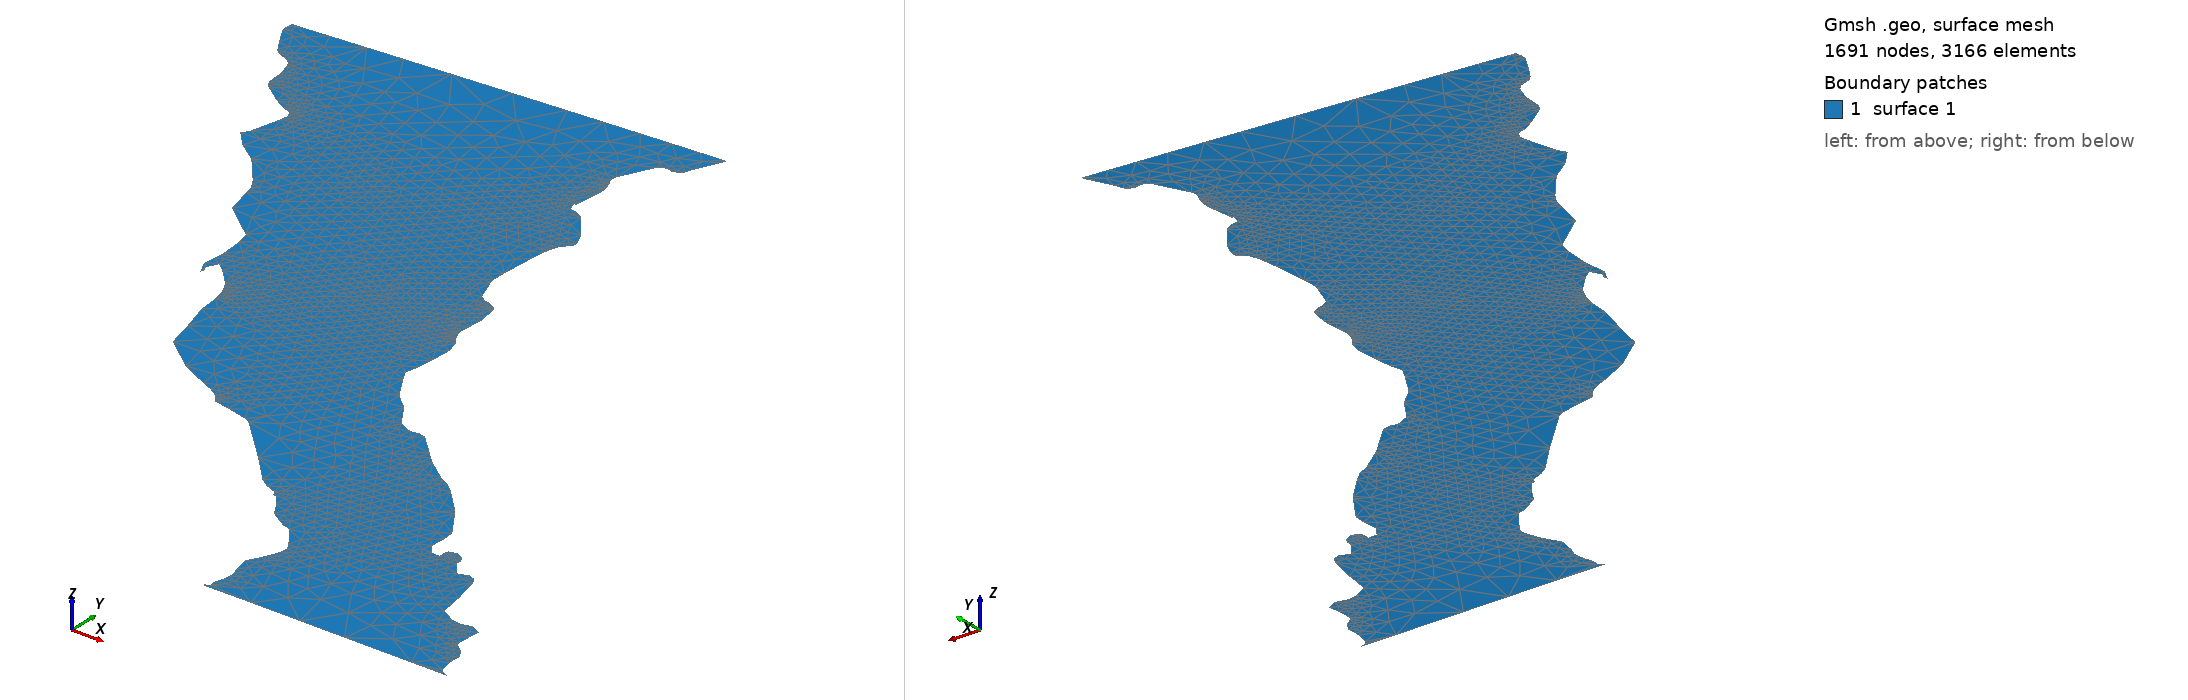

Gmsh geometry script, surface-meshed: 1691 nodes, 3166 surface elements. Boundary patches (legend numbers): 1 surface 1. Left view from above one corner, right view from below the opposite corner. The script declares no physical surfaces, so the legend lists its geometric surfaces. The drawing asked Gmsh for element sizes between 1% and 20% of the model's largest extent; the script's own settings can give other sizes.

=== Baja California.geo (drawn) ===
//region Baja California
//idreg 0
//nholes 0
//extbnd
//npts 214
Point(1) = {-115.017242,31.95443,0,1};
Point(2) = {-115.015289,31.98333,0,1};
Point(3) = {-115.001945,32.08659,0,1};
Point(4) = {-114.999596,32.14222,0,1};
Point(5) = {-115.003616,32.16555,0,1};
Point(6) = {-115.011673,32.192215,0,1};
Point(7) = {-115.021118,32.217499,0,1};
Point(8) = {-115.03743,32.247749,0,1};
Point(9) = {-115.030563,32.281387,0,1};
Point(10) = {-114.937927,32.470692,0,1};
Point(11) = {-114.921112,32.483608,0,1};
Point(12) = {-114.890076,32.488258,0,1};
Point(13) = {-114.860977,32.480133,0,1};
Point(14) = {-114.825356,32.490253,0,1};
Point(15) = {-114.80983,32.506989,0,1};
Point(16) = {-114.791672,32.557777,0,1};
Point(17) = {-114.731392,32.685276,0,1};
Point(18) = {-114.72139,32.711105,0,1};
Point(19) = {-114.719093,32.718456,0,1};
Point(20) = {-114.729797,32.717712,0,1};
Point(21) = {-114.871346,32.707851,0,1};
Point(22) = {-115.025894,32.696987,0,1};
Point(23) = {-115.202499,32.684441,0,1};
Point(24) = {-115.404167,32.669716,0,1};
Point(25) = {-115.60556,32.654716,0,1};
Point(26) = {-115.907784,32.631943,0,1};
Point(27) = {-116.242638,32.60577,0,1};
Point(28) = {-116.508148,32.584999,0,1};
Point(29) = {-116.713058,32.568604,0,1};
Point(30) = {-116.914169,32.552216,0,1};
Point(31) = {-117.095291,32.536659,0,1};
Point(32) = {-117.122375,32.535332,0,1};
Point(33) = {-117.126953,32.491386,0,1};
Point(34) = {-117.124161,32.464298,0,1};
Point(35) = {-117.065842,32.361664,0,1};
Point(36) = {-117.026672,32.299995,0,1};
Point(37) = {-117.010277,32.279442,0,1};
Point(38) = {-116.991119,32.268326,0,1};
Point(39) = {-116.95417,32.255135,0,1};
Point(40) = {-116.926605,32.244511,0,1};
Point(41) = {-116.906258,32.221249,0,1};
Point(42) = {-116.89473,32.193745,0,1};
Point(43) = {-116.876953,32.134438,0,1};
Point(44) = {-116.873901,32.109444,0,1};
Point(45) = {-116.874176,32.086521,0,1};
Point(46) = {-116.870979,32.04208,0,1};
Point(47) = {-116.864174,32.021385,0,1};
Point(48) = {-116.843201,31.990831,0,1};
Point(49) = {-116.729736,31.908333,0,1};
Point(50) = {-116.663406,31.868887,0,1};
Point(51) = {-116.627792,31.860275,0,1};
Point(52) = {-116.608131,31.844511,0,1};
Point(53) = {-116.598549,31.819651,0,1};
Point(54) = {-116.605011,31.775555,0,1};
Point(55) = {-116.64917,31.604443,0,1};
Point(56) = {-116.675629,31.56076,0,1};
Point(57) = {-116.594101,31.471109,0,1};
Point(58) = {-116.479736,31.390274,0,1};
Point(59) = {-116.352226,31.234444,0,1};
Point(60) = {-116.333054,31.207081,0,1};
Point(61) = {-116.315292,31.171665,0,1};
Point(62) = {-116.308624,31.150276,0,1};
Point(63) = {-116.30307,31.121387,0,1};
Point(64) = {-116.26223,30.960415,0,1};
Point(65) = {-116.055489,30.796524,0,1};
Point(66) = {-116.038063,30.724442,0,1};
Point(67) = {-116.030006,30.596943,0,1};
Point(68) = {-116.030289,30.570553,0,1};
Point(69) = {-116.03389,30.532497,0,1};
Point(70) = {-116.042229,30.473749,0,1};
Point(71) = {-116.039032,30.450554,0,1};
Point(72) = {-116.004204,30.385099,0,1};
Point(73) = {-115.999184,30.410553,0,1};
Point(74) = {-116.011322,30.435137,0,1};
Point(75) = {-115.979721,30.494442,0,1};
Point(76) = {-115.931396,30.456944,0,1};
Point(77) = {-115.849037,30.36972,0,1};
Point(78) = {-115.836533,30.350138,0,1};
Point(79) = {-115.823067,30.32472,0,1};
Point(80) = {-115.811684,30.297775,0,1};
Point(81) = {-115.804733,30.276386,0,1};
Point(82) = {-115.797501,30.248608,0,1};
Point(83) = {-115.793327,30.22583,0,1};
Point(84) = {-115.783073,30.107498,0,1};
Point(85) = {-115.735573,29.938889,0,1};
Point(86) = {-115.696671,29.774233,0,1};
Point(87) = {-115.505836,29.625275,0,1};
Point(88) = {-115.339584,29.543747,0,1};
Point(89) = {-115.278198,29.518053,0,1};
Point(90) = {-115.232513,29.489166,0,1};
Point(91) = {-115.216949,29.475277,0,1};
Point(92) = {-115.204178,29.459442,0,1};
Point(93) = {-115.189873,29.437637,0,1};
Point(94) = {-115.097778,29.419167,0,1};
Point(95) = {-114.977776,29.391108,0,1};
Point(96) = {-114.945984,29.373888,0,1};
Point(97) = {-114.701401,29.129997,0,1};
Point(98) = {-114.55751,28.975277,0,1};
Point(99) = {-114.504242,28.939163,0,1};
Point(100) = {-114.440842,28.913332,0,1};
Point(101) = {-114.426964,28.884998,0,1};
Point(102) = {-114.4123,28.889164,0,1};
Point(103) = {-114.361389,28.823608,0,1};
Point(104) = {-114.315002,28.749165,0,1};
Point(105) = {-114.261673,28.713608,0,1};
Point(106) = {-114.214035,28.685137,0,1};
Point(107) = {-114.167717,28.671871,0,1};
Point(108) = {-114.080566,28.553055,0,1};
Point(109) = {-114.061317,28.517569,0,1};
Point(110) = {-114.067368,28.473331,0,1};
Point(111) = {-114.084457,28.429165,0,1};
Point(112) = {-114.097504,28.398888,0,1};
Point(113) = {-114.110001,28.375275,0,1};
Point(114) = {-114.145844,28.310555,0,1};
Point(115) = {-114.128342,28.217777,0,1};
Point(116) = {-114.112648,28.18111,0,1};
Point(117) = {-114.113342,28.144165,0,1};
Point(118) = {-114.119453,28.10722,0,1};
Point(119) = {-114.13501,28.059719,0,1};
Point(120) = {-114.128555,28.023659,0,1};
Point(121) = {-114.153633,28.012238,0,1};
Point(122) = {-114.159348,28.000553,0,1};
Point(123) = {-113.87529,28.001942,0,1};
Point(124) = {-113.589737,28.00111,0,1};
Point(125) = {-113.32695,28.0,0,1};
Point(126) = {-112.933617,27.998886,0,1};
Point(127) = {-112.725853,27.998886,0,1};
Point(128) = {-112.723282,27.999741,0,1};
Point(129) = {-112.757782,28.013611,0,1};
Point(130) = {-112.778618,28.031317,0,1};
Point(131) = {-112.791672,28.100555,0,1};
Point(132) = {-112.794594,28.127777,0,1};
Point(133) = {-112.790634,28.17906,0,1};
Point(134) = {-112.820984,28.228539,0,1};
Point(135) = {-112.86084,28.25861,0,1};
Point(136) = {-112.866959,28.263609,0,1};
Point(137) = {-112.874031,28.284164,0,1};
Point(138) = {-112.87001,28.361664,0,1};
Point(139) = {-112.863197,28.418505,0,1};
Point(140) = {-112.918198,28.449442,0,1};
Point(141) = {-112.95723,28.44083,0,1};
Point(142) = {-112.982513,28.436108,0,1};
Point(143) = {-113.011124,28.436525,0,1};
Point(144) = {-113.039307,28.443331,0,1};
Point(145) = {-113.115906,28.486456,0,1};
Point(146) = {-113.129463,28.559166,0,1};
Point(147) = {-113.138901,28.623886,0,1};
Point(148) = {-113.176674,28.780832,0,1};
Point(149) = {-113.194931,28.813816,0,1};
Point(150) = {-113.229797,28.829443,0,1};
Point(151) = {-113.290283,28.809719,0,1};
Point(152) = {-113.348068,28.882774,0,1};
Point(153) = {-113.348343,28.908607,0,1};
Point(154) = {-113.36264,28.941248,0,1};
Point(155) = {-113.409309,28.964165,0,1};
Point(156) = {-113.451668,28.952776,0,1};
Point(157) = {-113.462021,28.926594,0,1};
Point(158) = {-113.457092,28.892706,0,1};
Point(159) = {-113.508751,28.896248,0,1};
Point(160) = {-113.544731,28.951109,0,1};
Point(161) = {-113.539307,29.040726,0,1};
Point(162) = {-113.545143,29.102915,0,1};
Point(163) = {-113.650848,29.261665,0,1};
Point(164) = {-113.667923,29.284164,0,1};
Point(165) = {-113.794174,29.415831,0,1};
Point(166) = {-113.848618,29.463886,0,1};
Point(167) = {-113.886398,29.479443,0,1};
Point(168) = {-113.914032,29.496805,0,1};
Point(169) = {-114.033623,29.587776,0,1};
Point(170) = {-114.064728,29.615276,0,1};
Point(171) = {-114.09639,29.648888,0,1};
Point(172) = {-114.212158,29.761942,0,1};
Point(173) = {-114.25528,29.771664,0,1};
Point(174) = {-114.300354,29.762844,0,1};
Point(175) = {-114.375763,29.797428,0,1};
Point(176) = {-114.396393,29.828609,0,1};
Point(177) = {-114.458893,29.925831,0,1};
Point(178) = {-114.545288,30.00111,0,1};
Point(179) = {-114.556396,30.018608,0,1};
Point(180) = {-114.628616,30.139164,0,1};
Point(181) = {-114.659729,30.198608,0,1};
Point(182) = {-114.642227,30.273609,0,1};
Point(183) = {-114.632782,30.361942,0,1};
Point(184) = {-114.62542,30.483747,0,1};
Point(185) = {-114.646393,30.564163,0,1};
Point(186) = {-114.66375,30.586386,0,1};
Point(187) = {-114.677376,30.605137,0,1};
Point(188) = {-114.692505,30.645691,0,1};
Point(189) = {-114.695702,30.669582,0,1};
Point(190) = {-114.691116,30.734165,0,1};
Point(191) = {-114.685562,30.802219,0,1};
Point(192) = {-114.689178,30.838886,0,1};
Point(193) = {-114.70639,30.927498,0,1};
Point(194) = {-114.720146,30.942915,0,1};
Point(195) = {-114.762512,30.964722,0,1};
Point(196) = {-114.786263,30.968611,0,1};
Point(197) = {-114.824791,30.992012,0,1};
Point(198) = {-114.874733,31.126663,0,1};
Point(199) = {-114.880699,31.151665,0,1};
Point(200) = {-114.878616,31.229443,0,1};
Point(201) = {-114.864182,31.426109,0,1};
Point(202) = {-114.855293,31.501942,0,1};
Point(203) = {-114.85112,31.526386,0,1};
Point(204) = {-114.843903,31.554722,0,1};
Point(205) = {-114.832924,31.583469,0,1};
Point(206) = {-114.808327,31.613888,0,1};
Point(207) = {-114.785835,31.631872,0,1};
Point(208) = {-114.786667,31.664165,0,1};
Point(209) = {-114.820007,31.740276,0,1};
Point(210) = {-114.922081,31.871733,0,1};
Point(211) = {-114.944588,31.889997,0,1};
Point(212) = {-114.975838,31.906178,0,1};
Point(213) = {-115.013336,31.910345,0,1};
Point(214) = {-115.031143,31.959997,0,1};
//lines
Line(1) = {214,1};
Line(2) = {1,2};
Line(3) = {2,3};
Line(4) = {3,4};
Line(5) = {4,5};
Line(6) = {5,6};
Line(7) = {6,7};
Line(8) = {7,8};
Line(9) = {8,9};
Line(10) = {9,10};
Line(11) = {10,11};
Line(12) = {11,12};
Line(13) = {12,13};
Line(14) = {13,14};
Line(15) = {14,15};
Line(16) = {15,16};
Line(17) = {16,17};
Line(18) = {17,18};
Line(19) = {18,19};
Line(20) = {19,20};
Line(21) = {20,21};
Line(22) = {21,22};
Line(23) = {22,23};
Line(24) = {23,24};
Line(25) = {24,25};
Line(26) = {25,26};
Line(27) = {26,27};
Line(28) = {27,28};
Line(29) = {28,29};
Line(30) = {29,30};
Line(31) = {30,31};
Line(32) = {31,32};
Line(33) = {32,33};
Line(34) = {33,34};
Line(35) = {34,35};
Line(36) = {35,36};
Line(37) = {36,37};
Line(38) = {37,38};
Line(39) = {38,39};
Line(40) = {39,40};
Line(41) = {40,41};
Line(42) = {41,42};
Line(43) = {42,43};
Line(44) = {43,44};
Line(45) = {44,45};
Line(46) = {45,46};
Line(47) = {46,47};
Line(48) = {47,48};
Line(49) = {48,49};
Line(50) = {49,50};
Line(51) = {50,51};
Line(52) = {51,52};
Line(53) = {52,53};
Line(54) = {53,54};
Line(55) = {54,55};
Line(56) = {55,56};
Line(57) = {56,57};
Line(58) = {57,58};
Line(59) = {58,59};
Line(60) = {59,60};
Line(61) = {60,61};
Line(62) = {61,62};
Line(63) = {62,63};
Line(64) = {63,64};
Line(65) = {64,65};
Line(66) = {65,66};
Line(67) = {66,67};
Line(68) = {67,68};
Line(69) = {68,69};
Line(70) = {69,70};
Line(71) = {70,71};
Line(72) = {71,72};
Line(73) = {72,73};
Line(74) = {73,74};
Line(75) = {74,75};
Line(76) = {75,76};
Line(77) = {76,77};
Line(78) = {77,78};
Line(79) = {78,79};
Line(80) = {79,80};
Line(81) = {80,81};
Line(82) = {81,82};
Line(83) = {82,83};
Line(84) = {83,84};
Line(85) = {84,85};
Line(86) = {85,86};
Line(87) = {86,87};
Line(88) = {87,88};
Line(89) = {88,89};
Line(90) = {89,90};
Line(91) = {90,91};
Line(92) = {91,92};
Line(93) = {92,93};
Line(94) = {93,94};
Line(95) = {94,95};
Line(96) = {95,96};
Line(97) = {96,97};
Line(98) = {97,98};
Line(99) = {98,99};
Line(100) = {99,100};
Line(101) = {100,101};
Line(102) = {101,102};
Line(103) = {102,103};
Line(104) = {103,104};
Line(105) = {104,105};
Line(106) = {105,106};
Line(107) = {106,107};
Line(108) = {107,108};
Line(109) = {108,109};
Line(110) = {109,110};
Line(111) = {110,111};
Line(112) = {111,112};
Line(113) = {112,113};
Line(114) = {113,114};
Line(115) = {114,115};
Line(116) = {115,116};
Line(117) = {116,117};
Line(118) = {117,118};
Line(119) = {118,119};
Line(120) = {119,120};
Line(121) = {120,121};
Line(122) = {121,122};
Line(123) = {122,123};
Line(124) = {123,124};
Line(125) = {124,125};
Line(126) = {125,126};
Line(127) = {126,127};
Line(128) = {127,128};
Line(129) = {128,129};
Line(130) = {129,130};
Line(131) = {130,131};
Line(132) = {131,132};
Line(133) = {132,133};
Line(134) = {133,134};
Line(135) = {134,135};
Line(136) = {135,136};
Line(137) = {136,137};
Line(138) = {137,138};
Line(139) = {138,139};
Line(140) = {139,140};
Line(141) = {140,141};
Line(142) = {141,142};
Line(143) = {142,143};
Line(144) = {143,144};
Line(145) = {144,145};
Line(146) = {145,146};
Line(147) = {146,147};
Line(148) = {147,148};
Line(149) = {148,149};
Line(150) = {149,150};
Line(151) = {150,151};
Line(152) = {151,152};
Line(153) = {152,153};
Line(154) = {153,154};
Line(155) = {154,155};
Line(156) = {155,156};
Line(157) = {156,157};
Line(158) = {157,158};
Line(159) = {158,159};
Line(160) = {159,160};
Line(161) = {160,161};
Line(162) = {161,162};
Line(163) = {162,163};
Line(164) = {163,164};
Line(165) = {164,165};
Line(166) = {165,166};
Line(167) = {166,167};
Line(168) = {167,168};
Line(169) = {168,169};
Line(170) = {169,170};
Line(171) = {170,171};
Line(172) = {171,172};
Line(173) = {172,173};
Line(174) = {173,174};
Line(175) = {174,175};
Line(176) = {175,176};
Line(177) = {176,177};
Line(178) = {177,178};
Line(179) = {178,179};
Line(180) = {179,180};
Line(181) = {180,181};
Line(182) = {181,182};
Line(183) = {182,183};
Line(184) = {183,184};
Line(185) = {184,185};
Line(186) = {185,186};
Line(187) = {186,187};
Line(188) = {187,188};
Line(189) = {188,189};
Line(190) = {189,190};
Line(191) = {190,191};
Line(192) = {191,192};
Line(193) = {192,193};
Line(194) = {193,194};
Line(195) = {194,195};
Line(196) = {195,196};
Line(197) = {196,197};
Line(198) = {197,198};
Line(199) = {198,199};
Line(200) = {199,200};
Line(201) = {200,201};
Line(202) = {201,202};
Line(203) = {202,203};
Line(204) = {203,204};
Line(205) = {204,205};
Line(206) = {205,206};
Line(207) = {206,207};
Line(208) = {207,208};
Line(209) = {208,209};
Line(210) = {209,210};
Line(211) = {210,211};
Line(212) = {211,212};
Line(213) = {212,213};
Line(214) = {213,214};
//polygons
Line Loop(1) = {1:214};
Plane Surface(1) = {1};
